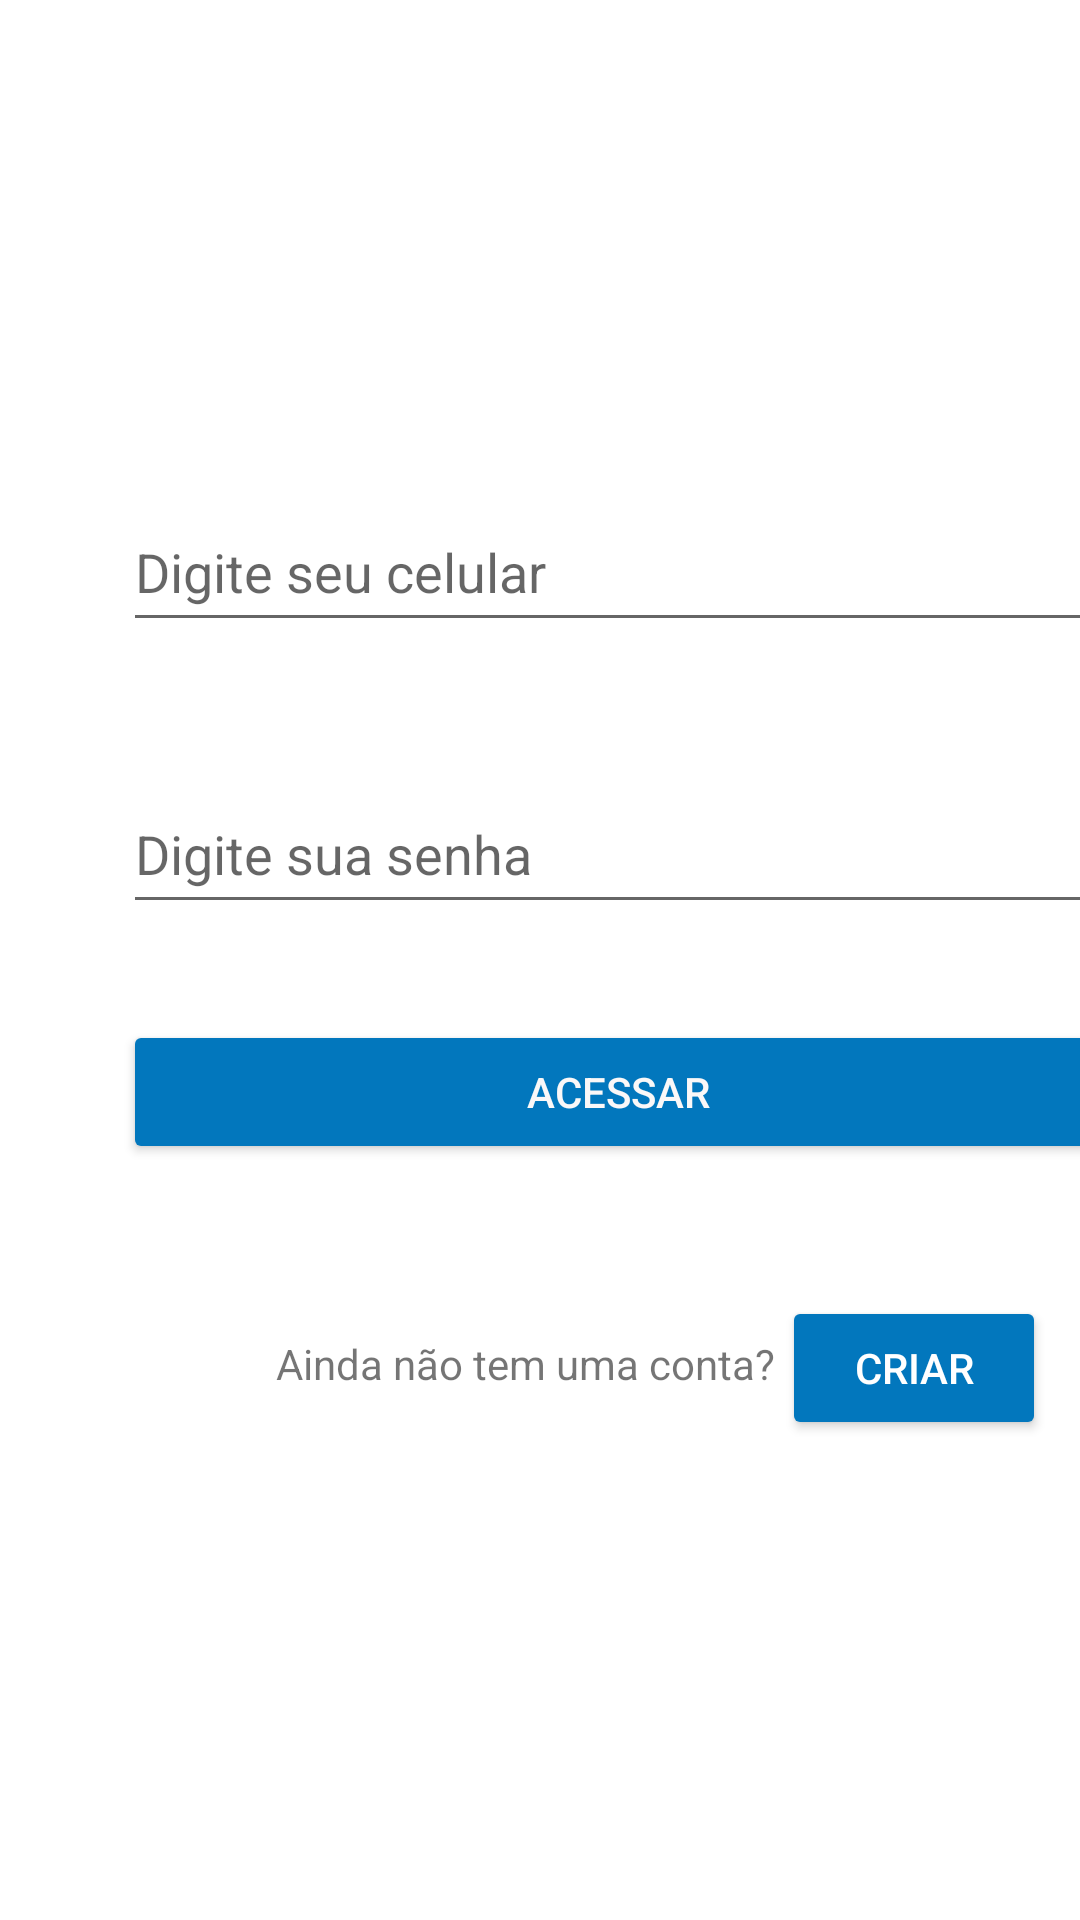

Reconstruct the res/layout file that produces this screen, plus the resources it refers to.
<!-- AndroidManifest.xml: application theme Theme.Mobile202202 -->
<!-- res/layout/activity_login.xml -->
<?xml version="1.0" encoding="utf-8"?>
<androidx.constraintlayout.widget.ConstraintLayout xmlns:android="http://schemas.android.com/apk/res/android"
    xmlns:app="http://schemas.android.com/apk/res-auto"
    xmlns:tools="http://schemas.android.com/tools"
    android:layout_width="match_parent"
    android:layout_height="match_parent"
    tools:context=".LoginActivity">

    <EditText
        android:id="@+id/LoginUserPhone"
        android:layout_width="330dp"
        android:layout_height="50dp"
        android:layout_marginStart="53dp"
        android:layout_marginTop="164dp"
        android:layout_marginEnd="53dp"
        android:ems="10"
        android:hint="Digite seu celular"
        android:inputType="phone"
        app:layout_constraintEnd_toEndOf="parent"
        app:layout_constraintHorizontal_bias="0.16"
        app:layout_constraintStart_toStartOf="parent"
        app:layout_constraintTop_toTopOf="parent" />

    <Button
        android:id="@+id/LoginCreateAccountButton"
        android:layout_width="wrap_content"
        android:layout_height="wrap_content"
        android:layout_marginBottom="160dp"
        android:backgroundTint="#0277BD"
        android:text="Criar"
        android:textColor="#FFFFFF"
        app:layout_constraintBottom_toBottomOf="parent"
        app:layout_constraintEnd_toEndOf="parent"
        app:layout_constraintHorizontal_bias="0.169"
        app:layout_constraintStart_toEndOf="@+id/textView" />

    <TextView
        android:id="@+id/textView"
        android:layout_width="wrap_content"
        android:layout_height="wrap_content"
        android:layout_marginStart="92dp"
        android:layout_marginBottom="176dp"
        android:text="Ainda não tem uma conta?"
        app:layout_constraintBottom_toBottomOf="parent"
        app:layout_constraintStart_toStartOf="parent" />

    <Button
        android:id="@+id/LoginButton"
        android:layout_width="330dp"
        android:layout_height="wrap_content"
        android:layout_marginStart="53dp"
        android:layout_marginTop="32dp"
        android:layout_marginEnd="53dp"
        android:backgroundTint="#0277BD"
        android:text="Acessar"
        android:textColor="#FAF8F8"
        app:layout_constraintEnd_toEndOf="parent"
        app:layout_constraintHorizontal_bias="0.16"
        app:layout_constraintStart_toStartOf="parent"
        app:layout_constraintTop_toBottomOf="@+id/LoginUserPass" />

    <EditText
        android:id="@+id/LoginUserPass"
        android:layout_width="330dp"
        android:layout_height="50dp"
        android:layout_marginStart="53dp"
        android:layout_marginTop="44dp"
        android:layout_marginEnd="53dp"
        android:ems="10"
        android:hint="Digite sua senha"
        android:inputType="numberPassword"
        app:layout_constraintEnd_toEndOf="parent"
        app:layout_constraintHorizontal_bias="0.16"
        app:layout_constraintStart_toStartOf="parent"
        app:layout_constraintTop_toBottomOf="@+id/LoginUserPhone" />

</androidx.constraintlayout.widget.ConstraintLayout>
<!-- resources referenced by this layout -->
<resources>
  <style name="Theme.Mobile202202" parent="Theme.MaterialComponents.DayNight.DarkActionBar">
          
          <item name="colorPrimary">@color/purple_500</item>
          <item name="colorPrimaryVariant">@color/purple_700</item>
          <item name="colorOnPrimary">@color/white</item>
          
          <item name="colorSecondary">@color/teal_200</item>
          <item name="colorSecondaryVariant">@color/teal_700</item>
          <item name="colorOnSecondary">@color/black</item>
          
          <item name="android:statusBarColor" tools:targetApi="l">?attr/colorPrimaryVariant</item>
          
      </style>
  <!-- not gathered from this repository: default colours our renderer supplied (Android Studio template values) -->
  <color name="purple_500">#FF6200EE</color>
  <color name="purple_700">#FF3700B3</color>
  <color name="teal_200">#FF03DAC5</color>
  <color name="teal_700">#FF018786</color>
  <color name="black">#FF000000</color>
  <color name="white">#FFFFFFFF</color>
</resources>
